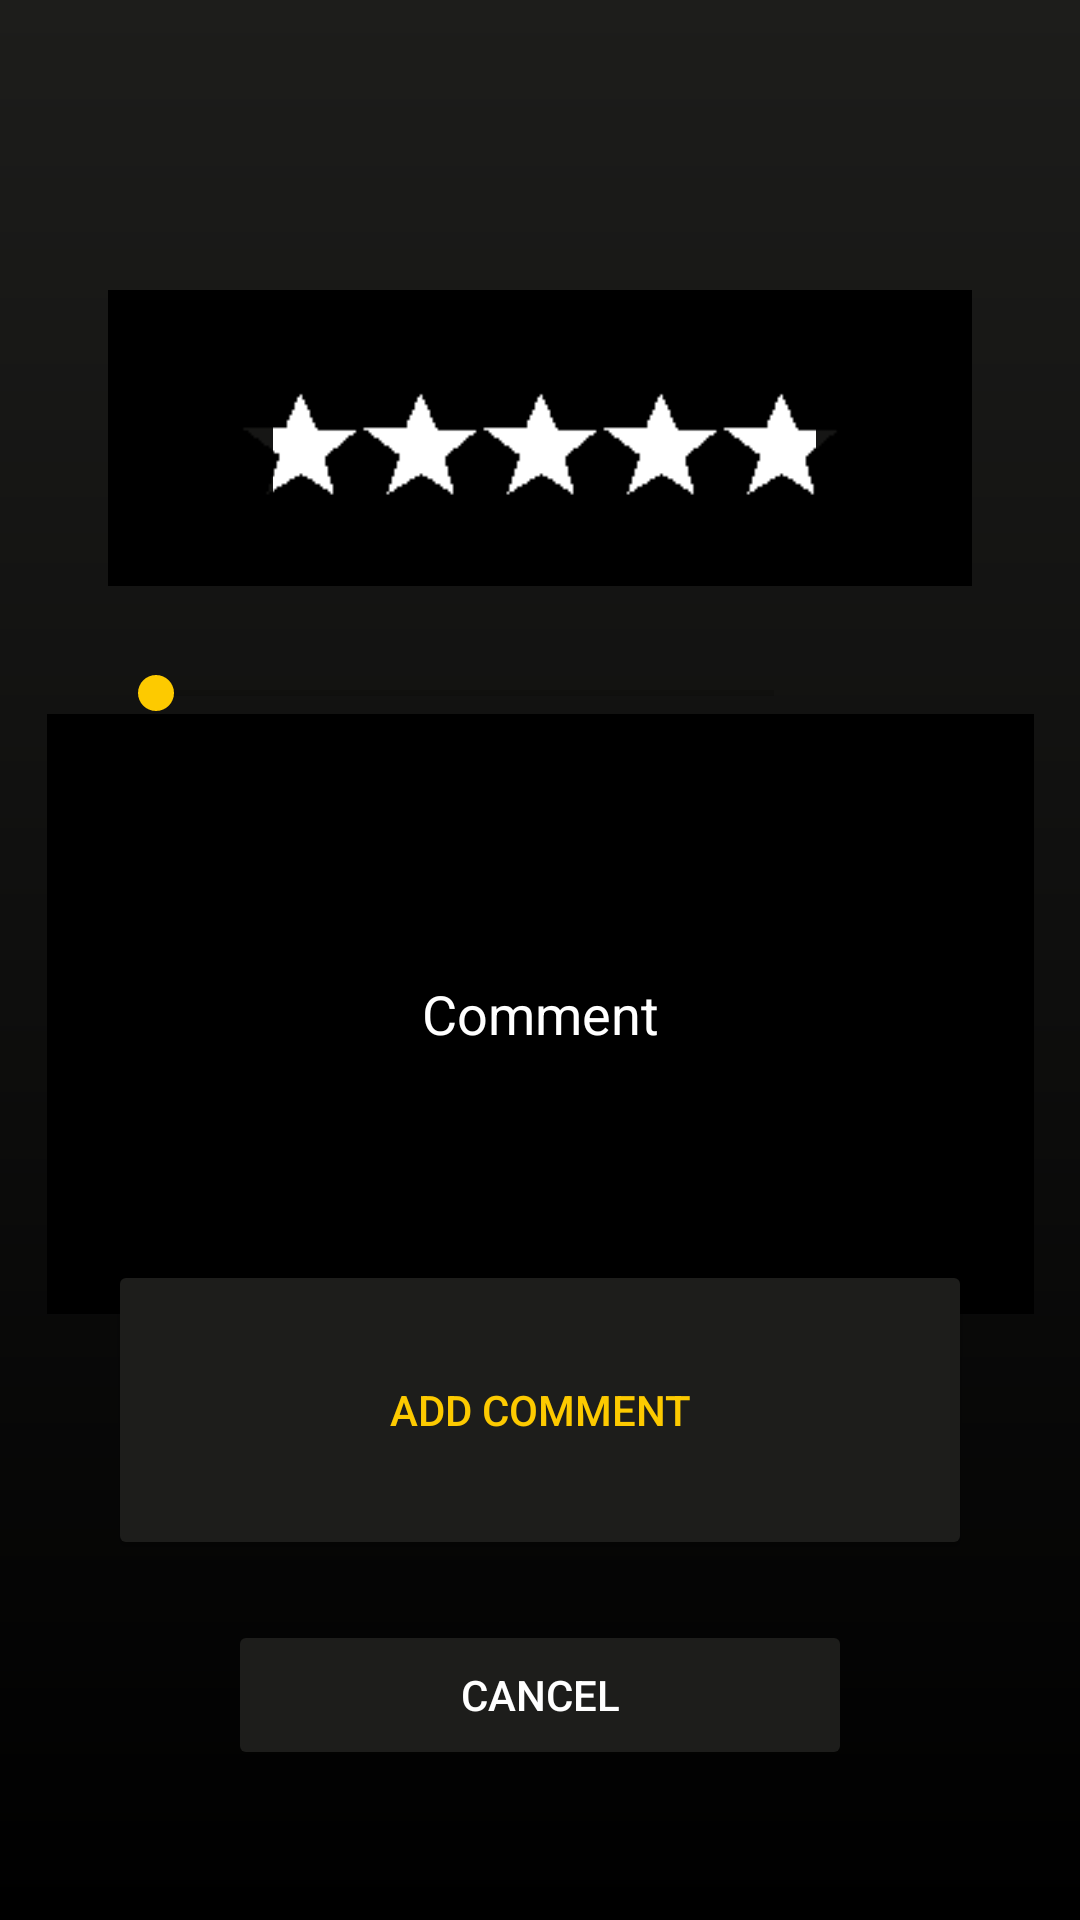

Reconstruct the res/layout file that produces this screen, plus the resources it refers to.
<!-- AndroidManifest.xml: application theme Theme.OlioHT -->
<!-- res/layout/activity_comment.xml -->
<?xml version="1.0" encoding="utf-8"?>
<androidx.constraintlayout.widget.ConstraintLayout xmlns:android="http://schemas.android.com/apk/res/android"
    xmlns:app="http://schemas.android.com/apk/res-auto"
    xmlns:tools="http://schemas.android.com/tools"
    android:layout_width="match_parent"
    android:layout_height="match_parent"
    android:background="@drawable/background_gradient"
    tools:context=".CommentActivity">


    <ProgressBar
        android:id="@+id/starsBar"
        style="@android:style/Widget.ProgressBar.Horizontal"
        android:layout_width="0dp"
        android:layout_height="0dp"
        android:layout_marginLeft="55dp"
        android:layout_marginTop="20dp"
        android:layout_marginRight="52dp"
        android:layout_marginBottom="20dp"
        android:progressBackgroundTint="@color/white"
        app:layout_constraintBottom_toBottomOf="@+id/starsMask"
        app:layout_constraintEnd_toEndOf="@+id/starsMask"
        app:layout_constraintStart_toStartOf="@+id/starsMask"
        app:layout_constraintTop_toTopOf="@+id/starsMask" />

    <ImageView
        android:id="@+id/starsMask"
        android:layout_width="0dp"
        android:layout_height="100dp"
        app:layout_constraintEnd_toEndOf="@id/guidelineRight"
        app:layout_constraintStart_toStartOf="@id/guidelineLeft"
        app:layout_constraintTop_toTopOf="@id/guidelineTop"
        app:srcCompat="@drawable/t_hdet" />

    <SeekBar
        android:id="@+id/seekBar"
        android:layout_width="0dp"
        android:layout_height="50dp"
        android:layout_marginTop="10dp"
        android:layout_marginRight="50dp"
        android:thumbTint="@color/gold"
        app:layout_constraintEnd_toEndOf="@id/guidelineRight"
        app:layout_constraintStart_toStartOf="@id/guidelineLeft"
        app:layout_constraintTop_toBottomOf="@id/starsMask" />

    <TextView
        android:id="@+id/starsText"
        android:layout_width="0dp"
        android:layout_height="50dp"
        android:layout_marginTop="10dp"
        android:textColor="@color/white"
        app:layout_constraintEnd_toEndOf="@id/guidelineRight"
        app:layout_constraintStart_toEndOf="@id/seekBar"
        app:layout_constraintTop_toBottomOf="@id/starsMask" />

    <EditText
        android:id="@+id/commentEdit"
        android:layout_width="329dp"
        android:layout_height="200dp"
        android:hint="@string/comment"
        android:textColorHint="@color/white"
        android:textColor="@color/white"
        android:gravity="center"
        android:background="@color/black"
        app:layout_constraintBottom_toTopOf="@+id/addCommentButton"
        app:layout_constraintEnd_toStartOf="@+id/guidelineRight"
        app:layout_constraintStart_toStartOf="@+id/guidelineLeft"
        app:layout_constraintTop_toBottomOf="@+id/seekBar" />

    <Button
        android:id="@+id/addCommentButton"
        android:layout_width="0dp"
        android:layout_height="100dp"
        android:backgroundTint="@color/grey2"
        android:text="@string/add_review"
        android:textColor="@color/gold"
        android:layout_marginBottom="20dp"
        android:elevation="10dp"
        app:layout_constraintBottom_toTopOf="@+id/cancelButton"
        app:layout_constraintEnd_toStartOf="@+id/guidelineRight"
        app:layout_constraintStart_toStartOf="@+id/guidelineLeft" />

    <Button
        android:id="@+id/cancelButton"
        android:layout_width="0dp"
        android:layout_height="50dp"
        android:backgroundTint="@color/grey2"
        android:text="@string/cancel_button"
        android:textColor="@color/white"
        android:layout_marginRight="40dp"
        android:layout_marginLeft="40dp"
        android:layout_marginBottom="50dp"
        android:elevation="10dp"
        app:layout_constraintBottom_toBottomOf="parent"
        app:layout_constraintEnd_toStartOf="@+id/guidelineRight"
        app:layout_constraintStart_toStartOf="@+id/guidelineLeft" />

    <TextView
        android:id="@+id/movieNameText"
        android:layout_width="0dp"
        android:layout_height="50dp"
        android:textColor="@color/white"
        android:gravity="center"
        app:layout_constraintStart_toStartOf="@id/guidelineLeft"
        app:layout_constraintEnd_toEndOf="@id/guidelineRight"
        app:layout_constraintBottom_toBottomOf="@id/guidelineTop"/>

    <androidx.constraintlayout.widget.Guideline
        android:id="@+id/guidelineLeft"
        android:layout_width="wrap_content"
        android:layout_height="wrap_content"
        android:orientation="vertical"
        app:layout_constraintGuide_percent="0.10" />


    <androidx.constraintlayout.widget.Guideline
        android:id="@+id/guidelineRight"
        android:layout_width="wrap_content"
        android:layout_height="wrap_content"
        android:orientation="vertical"
        app:layout_constraintGuide_percent="0.90" />

    <androidx.constraintlayout.widget.Guideline
        android:id="@+id/guidelineTop"
        android:layout_width="wrap_content"
        android:layout_height="wrap_content"
        android:orientation="horizontal"
        app:layout_constraintGuide_percent="0.15" />

</androidx.constraintlayout.widget.ConstraintLayout>
<!-- resources referenced by this layout -->
<resources>
  <color name="black">#FF000000</color>
  <color name="gold">#FDCA00</color>
  <color name="grey2">#1d1d1b</color>
  <color name="white">#FFFFFFFF</color>
  <!-- drawable background_gradient (drawable) -->
  <?xml version = "1.0" encoding = "utf-8" ?>
  <shape
      android:shape = "rectangle"
      xmlns:android = "http://schemas.android.com/apk/res/android" >
  
      <gradient
          android:startColor = "@color/grey2"
          android:endColor = "@color/black"
          android:angle = "25"
          android:type = "linear"/>
  </shape>
  <!-- drawable t_hdet: png bitmap (drawable, 1131 bytes) -->
  <string name="add_review">Add comment</string>
  <string name="cancel_button">Cancel</string>
  <string name="comment">Comment</string>
  <style name="Theme.OlioHT" parent="Theme.MaterialComponents.DayNight.DarkActionBar">
          
          <item name="colorPrimary">@color/gold</item>
          <item name="colorPrimaryVariant">@color/black</item>
          <item name="colorOnPrimary">@color/white</item>
          
          <item name="colorSecondary">@color/grey</item>
          <item name="colorSecondaryVariant">@color/grey</item>
          <item name="colorOnSecondary">@color/black</item>
          
          <item name="android:statusBarColor" tools:targetApi="l">?attr/colorPrimaryVariant</item>
          
      </style>
  <color name="grey">#222222</color>
</resources>
